Run: headless pygame with SDL's dummy video driver; simulated clock (each Clock.tick advances the game by its frame time, no real sleeping); random seed 0; keys injected as events and as key.get_pressed() state; no mouse input.
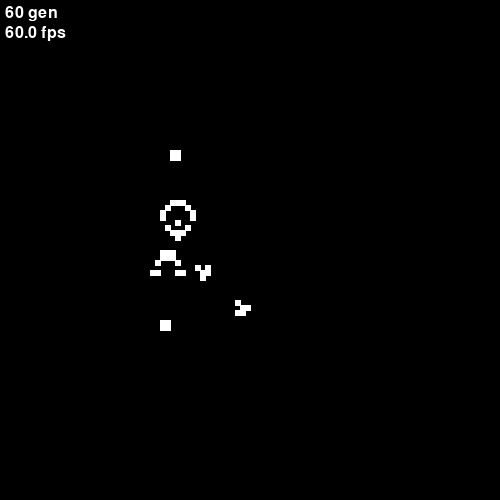
Frame 1 of 4 · flips 1–60 · no input
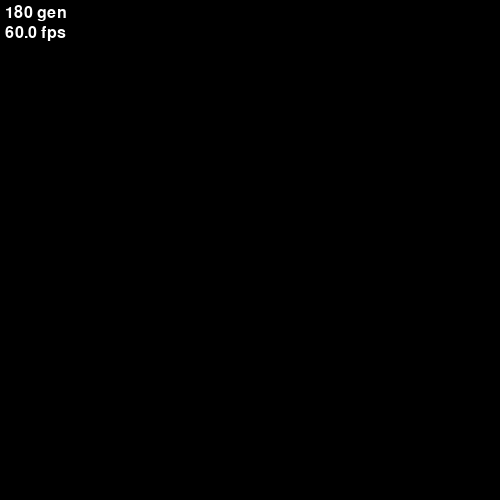
Frame 2 of 4 · flips 61–180 · tapped SPACE, RETURN · held RIGHT (→), D
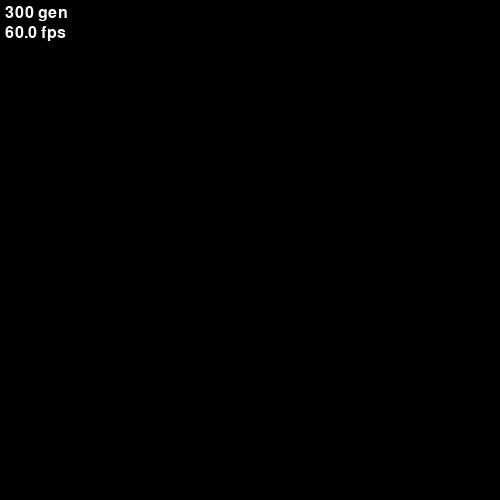
Frame 3 of 4 · flips 181–300 · held DOWN (↓), S
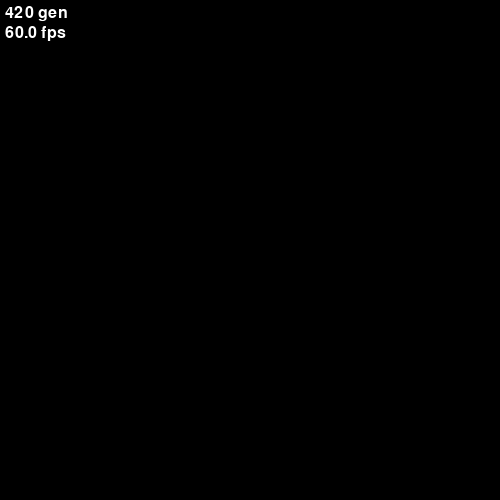
Frame 4 of 4 · flips 301–420 · held LEFT (←), A, UP (↑), W

The pygame program that drew these frames:

import sys
import pygame

clock = pygame.time.Clock()

running = True
xyAlive = []

aliveRGB = (255,255,255)
deadRGB = (20,20,20)

pygame.init()
font = pygame.font.Font(pygame.font.get_default_font(), 16)

#####################################################################################################################

def setupScreen(x,y):
    global screen
    global screenX
    global screenY
    screenX = x
    screenY = y
    screen = pygame.display.set_mode((x, y))
    global playerX
    global playerY
    playerX = 0
    playerY = 0
    global cellSize
    cellSize = 5

def drawCell(surface,color,left,top,sideLength):
    pygame.draw.rect(surface, color, pygame.Rect(left,top,sideLength,sideLength))

def drawXY():
    for i in xyAlive:
        drawAtX = ((i[0]*cellSize)+playerX)*zoom+(screenX // 2)
        drawAtY = ((i[1]*cellSize)+playerY)*zoom+(screenY // 2)
        if not(drawAtX < cellSize*(-1) or drawAtY < cellSize*(-1) or drawAtX > screenX or drawAtY > screenY):
            drawCell(screen,aliveRGB,drawAtX,drawAtY,(cellSize*zoom)+1)
        

# def updateBoardArray(array):
#     oldArray = [0]*arrayWidth
#     for x in range(arrayWidth):   
#         firstLineArray = [0]*arrayWidth
#         for y in range(arrayHeight):
#             if (y >= arrayWidth-1 or x >= arrayHeight-1) == False:               
#                 firstLineArray[y] = getState(x,y)

#         if x != 0:      
#             array[x-1] = oldArray
#         oldArray = firstLineArray

#     return array
def updateBoardArray(array):
    newArray = []
    for coords in array:
        # vse zive
        for dx in [-1, 0, 1]:
            for dy in [-1, 0, 1]:
                # vsi sosedje in celica
                coord = getState([dx + coords[0], dy + coords[1]])
                isInside = 0
                if coord != None:
                    for i in newArray:
                        if i == coord:
                            isInside = 1
                            break
                    if isInside == 0:
                        newArray.append(coord)

    return newArray

def getState(xy):
    
    counter = 0
    state = 0
    # found = False
    for i in xyAlive:
        if i == xy:
            state = 1
            break


    searchCoord = []

    for dx in [-1, 0, 1]:
        for dy in [-1, 0, 1]:
            if not(dx == 0 and dy == 0):
                searchCoord.append([dx + xy[0],dy + xy[1]])

    counter = len(list(filter(lambda x: x in xyAlive , searchCoord)))

    newState = 0

    if counter + state == 3:
        newState = 1
    if counter + state == 4:
        newState = state

    if newState == 1:
        return xy
    else: 
        return

def writeState(x,y):
    xyAlive.append([x,y])
######################################################################################################################
def drawShape(x,y,array):
    for i in range(len(array)):
        for j in range(len(array[i])):
            if array[i][j] == 1:
                writeState(i+x,j+y)

def drawBlinker(x,y):
    drawShape(x,y,[[1,1,1]])

def drawGliderGun(x,y):
    drawShape(x,y,[[0,0,0,0,0,0,0,0,0,0,0,0,0,0,0,0,0,0,0,0,0,0,0,0,1,0,0,0,0,0,0,0,0,0,0,0],[0,0,0,0,0,0,0,0,0,0,0,0,0,0,0,0,0,0,0,0,0,0,1,0,1,0,0,0,0,0,0,0,0,0,0,0],[0,0,0,0,0,0,0,0,0,0,0,0,1,1,0,0,0,0,0,0,1,1,0,0,0,0,0,0,0,0,0,0,0,0,1,1],[0,0,0,0,0,0,0,0,0,0,0,1,0,0,0,1,0,0,0,0,1,1,0,0,0,0,0,0,0,0,0,0,0,0,1,1],[1,1,0,0,0,0,0,0,0,0,1,0,0,0,0,0,1,0,0,0,1,1,0,0,0,0,0,0,0,0,0,0,0,0,0],[1,1,0,0,0,0,0,0,0,0,1,0,0,0,1,0,1,1,0,0,0,0,1,0,1,0,0,0,0,0,0,0,0,0,0],[0,0,0,0,0,0,0,0,0,0,1,0,0,0,0,0,1,0,0,0,0,0,0,0,1,0,0,0,0,0,0,0,0,0,0],[0,0,0,0,0,0,0,0,0,0,0,1,0,0,0,1,0,0,0,0,0,0,0,0,0,0,0,0,0,0,0,0,0,0,0],[0,0,0,0,0,0,0,0,0,0,0,0,1,1,0,0,0,0,0,0,0,0,0,0,0,0,0,0,0,0,0,0,0,0,0]])

def drawGlider(x,y):
    drawShape(x,y,[[1,0,1],[0,1,1],[0,1,0]])


def drawLightWeightSpaceship(x,y):
    drawShape(x,y,[[0,1,1,1,1,1],[1,0,0,0,0,1],[0,0,0,0,0,1],[1,0,0,0,1,0],[0,0,1,0,0,0]])

def drawRPentomino(x,y):
    drawShape(x,y,[[0,1,1],[1,1,0],[0,1,0]])
#####################################################################################################################
setupScreen(500,500)
fps = 10
moveSpeed = 100
zoom = 1

# drawBlinker(0,0)

# drawGlider(50,50)
# drawLightWeightSpaceship(50,50)

# drawRPentomino(250,250)

drawGliderGun(-20,-20)

simulating = True

averageFps = clock.get_fps()
generations = 0
gameFps = fps
dt = clock.tick() / 1000
while running:
    screen.fill((0,0,0))

    

    for event in pygame.event.get():######################################            INPUTS            #######################################
        if event.type == pygame.QUIT:
            pygame.quit()
            sys.exit()
    keypressed = pygame.key.get_pressed()

    if keypressed[pygame.K_UP]:
        playerY += moveSpeed*dt
    elif keypressed[pygame.K_DOWN]:
        playerY -= moveSpeed*dt
    if keypressed[pygame.K_LEFT]:
        playerX += moveSpeed*dt
    elif keypressed[pygame.K_RIGHT]:
        playerX -= moveSpeed*dt
    if keypressed[pygame.K_c]:
        playerX = 0
        playerY = 0
        zoom = 1
    if keypressed[pygame.K_f]:
        gameFps = fps
    if keypressed[pygame.K_s]:
        gameFps = 0
    if zoom < 5:
        if keypressed[pygame.K_z]:
            zoom += 0.8*zoom*dt
            moveSpeed -= 0.5*moveSpeed*dt
    if zoom > 0.2:
        if keypressed[pygame.K_x]:
            zoom -= 0.8*zoom*dt
            moveSpeed += 0.5*moveSpeed*dt


    if simulating:######################################            SIMULATING             #######################################
        if keypressed[pygame.K_SPACE]:
            if wasPressed == 0:
                simulating = False
                wasPressed = 1
        else:
            wasPressed = 0        
                  
        xyAlive = updateBoardArray(xyAlive)
        generations += 1
        averageFps = (clock.get_fps() + averageFps)/2

        if generations % 10 == 1:
            dispFps = averageFps

        dt = clock.tick(gameFps) / 1000
    else:###############################################              EDITING              #######################################
        if keypressed[pygame.K_SPACE]:
            if wasPressed == 0:
                simulating = True
                averageFps = clock.get_fps()
                wasPressed = 1
        else:
            wasPressed = 0

        if keypressed[pygame.K_m]:
            if wasPressedRight == 0:
                xyAlive = updateBoardArray(xyAlive)
                wasPressedRight = 1
                generations += 1
        else:
            wasPressedRight = 0

        averageFps = (clock.get_fps() + averageFps)/2
        dispFps = averageFps
        dt = clock.tick() / 1000
        ###########################################################################################################################

    genText = font.render(str(generations)+" gen", True,(255,255,255))
    screen.blit(genText,(5,5))
        
    fpsText = font.render(str(round(dispFps,1))+" fps", True,(255,255,255))
    screen.blit(fpsText,(5,25))


    drawXY()
    pygame.display.update()
    
        
